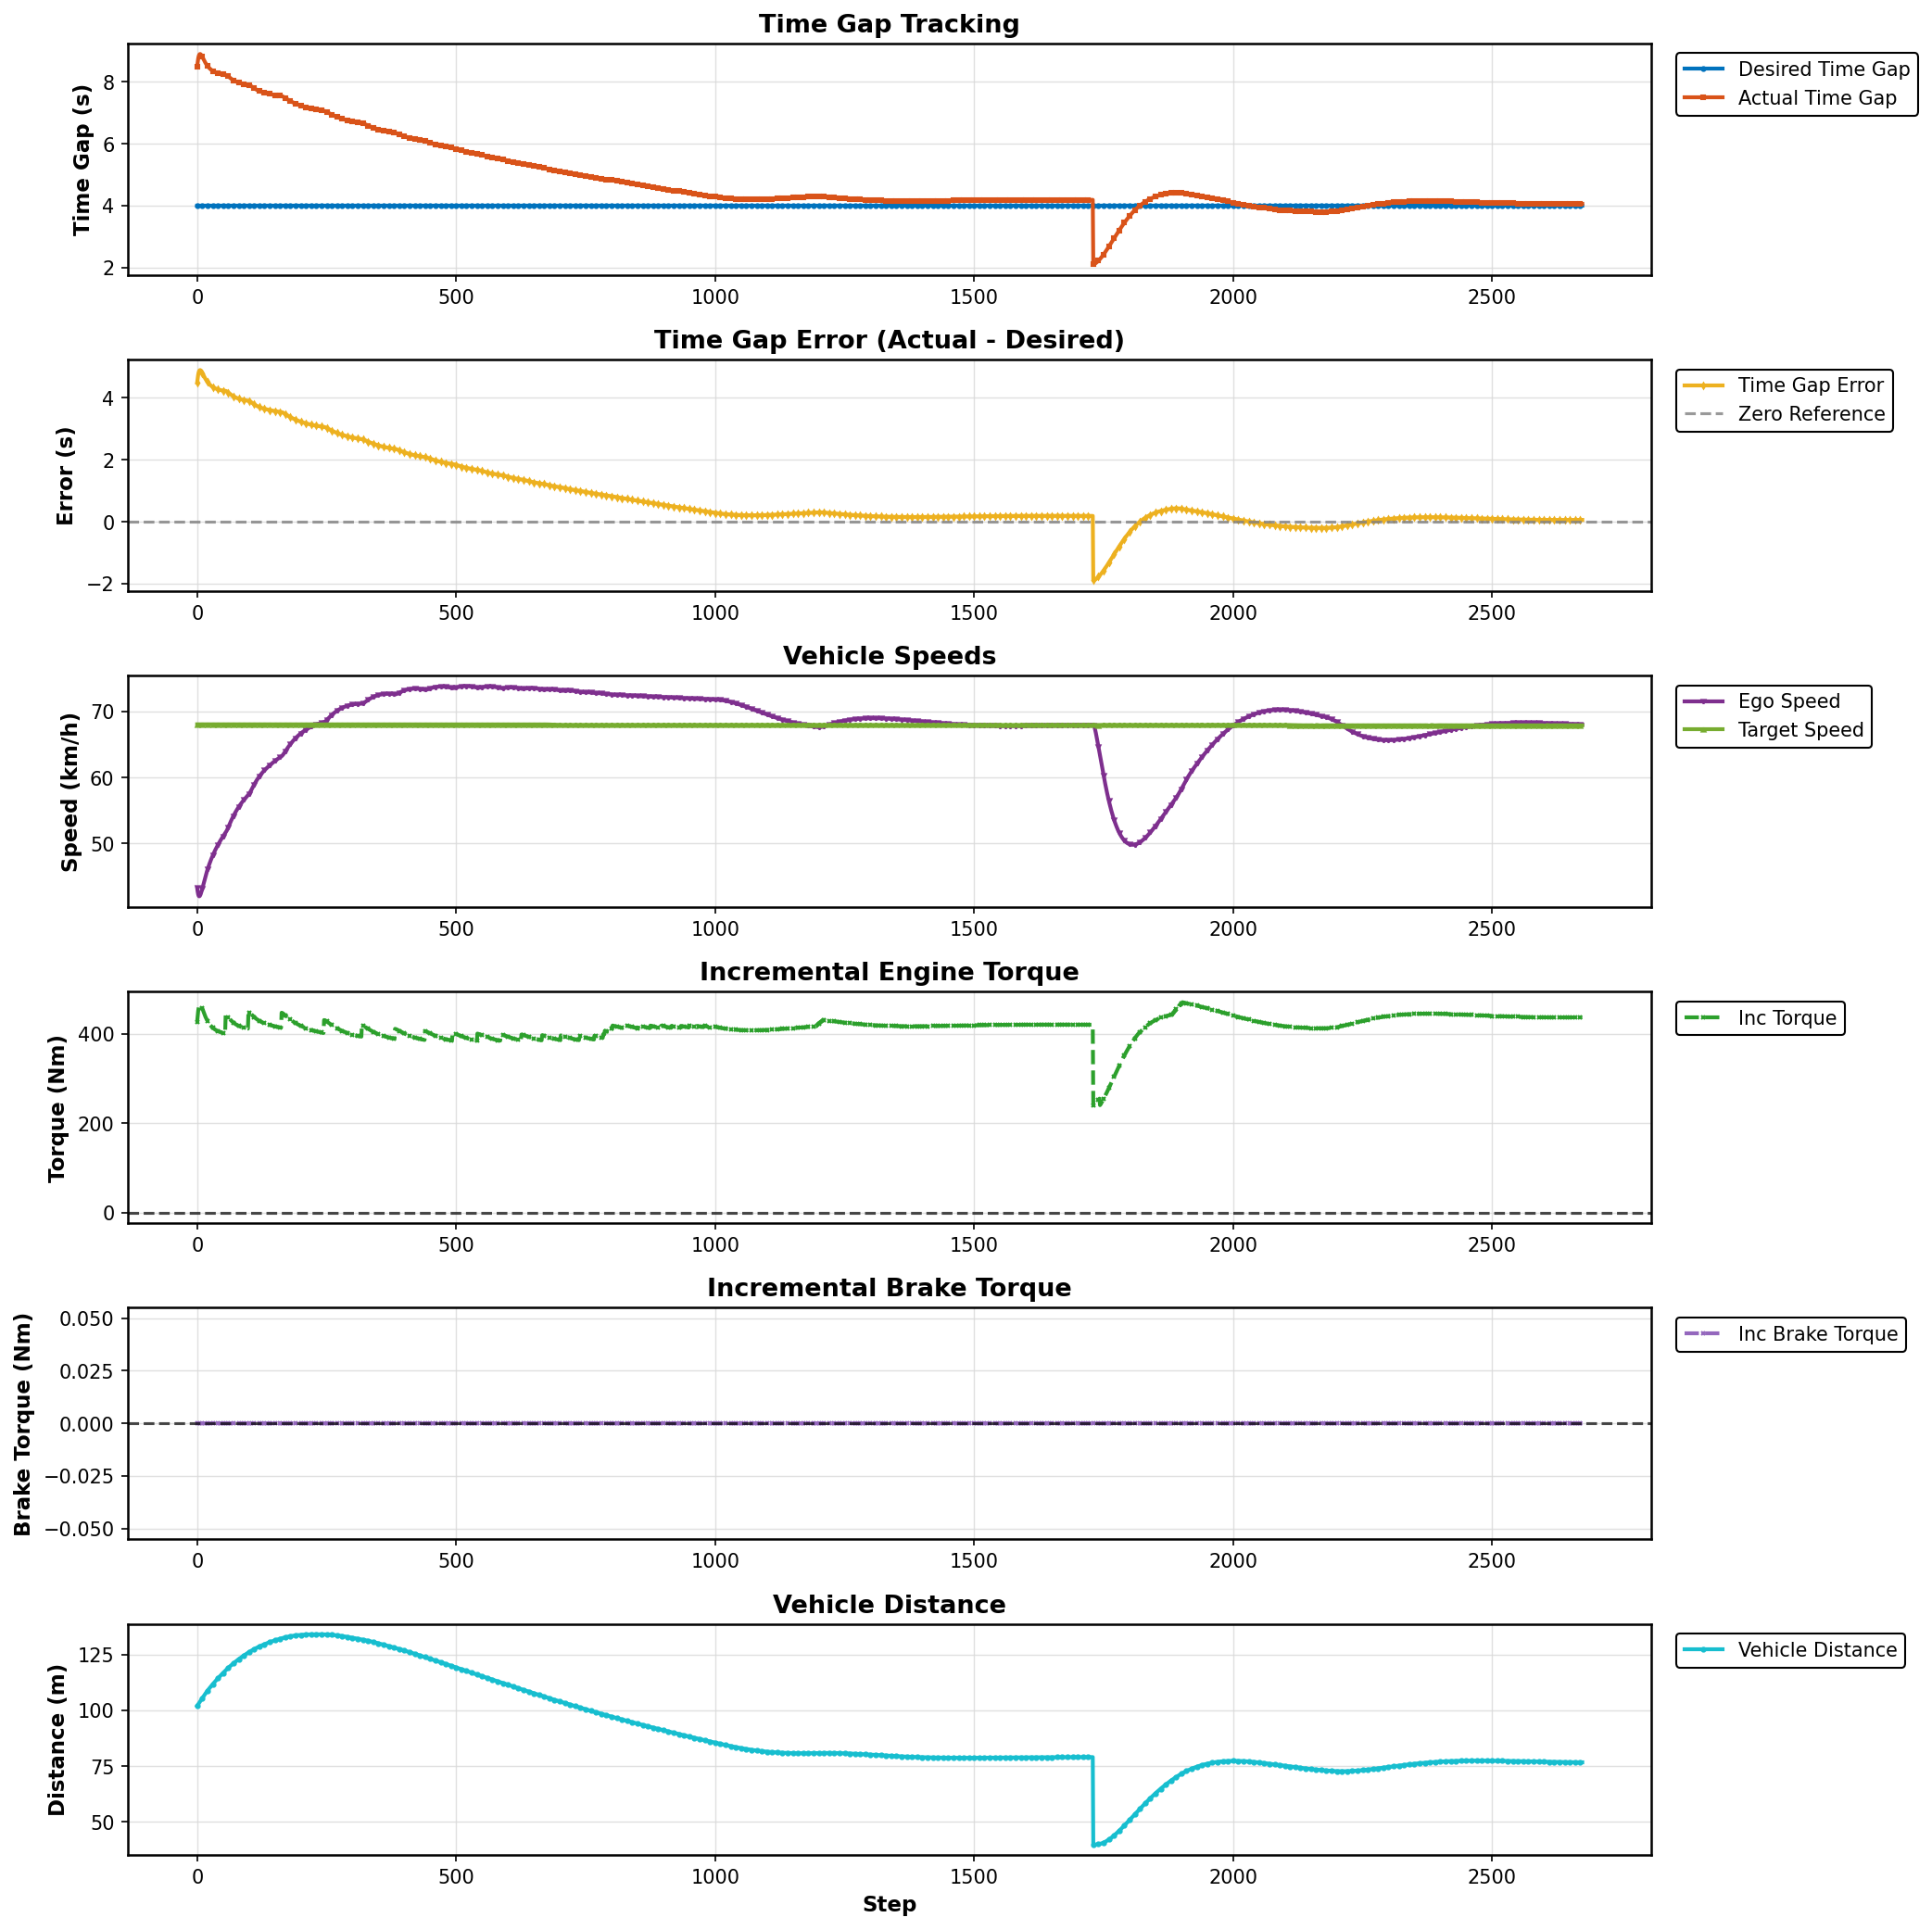

The data file committed next to this chart (first rows):
Step, Desired Gap (s), Actual Gap (s), Error (s), Ego Speed (km/h), Target Speed (km/h), Incremental Torque (Nm), Incremental Brake Torque (Nm), Vehicle Distance (m)
0, 4.0, 8.494, 4.494, 43.25, 68.05, 426.9, 0.0, 102
1, 4.0, 8.634, 4.634, 42.69, 68.05, 440.2, 0.0, 102.4
2, 4.0, 8.751, 4.751, 42.27, 68.05, 451.3, 0.0, 102.7
3, 4.0, 8.828, 4.828, 42.04, 68.05, 458.7, 0.0, 103.1
4, 4.0, 8.873, 4.873, 41.98, 68.05, 463, 0.0, 103.5
5, 4.0, 8.894, 4.894, 42.03, 68.05, 464.9, 0.0, 103.8
6, 4.0, 8.896, 4.896, 42.16, 68.05, 465.1, 0.0, 104.2
7, 4.0, 8.884, 4.884, 42.36, 68.05, 464, 0.0, 104.5
8, 4.0, 8.863, 4.863, 42.61, 68.05, 462, 0.0, 104.9
9, 4.0, 8.836, 4.836, 42.88, 68.05, 459.4, 0.0, 105.2
10, 4.0, 8.804, 4.804, 43.18, 68.05, 456.4, 0.0, 105.6
11, 4.0, 8.771, 4.771, 43.48, 68.05, 453.2, 0.0, 105.9
12, 4.0, 8.737, 4.737, 43.79, 68.05, 450, 0.0, 106.3
13, 4.0, 8.703, 4.703, 44.1, 68.05, 446.8, 0.0, 106.6
14, 4.0, 8.67, 4.67, 44.4, 68.05, 443.7, 0.0, 106.9
15, 4.0, 8.639, 4.639, 44.7, 68.05, 440.7, 0.0, 107.3
16, 4.0, 8.61, 4.61, 44.98, 68.05, 437.9, 0.0, 107.6
17, 4.0, 8.582, 4.582, 45.26, 68.05, 435.3, 0.0, 107.9
18, 4.0, 8.556, 4.556, 45.53, 68.05, 432.8, 0.0, 108.2
19, 4.0, 8.532, 4.532, 45.79, 68.05, 430.5, 0.0, 108.5
20, 4.0, 8.509, 4.509, 46.04, 68.05, 428.4, 0.0, 108.8
21, 4.0, 8.488, 4.488, 46.29, 68.05, 426.4, 0.0, 109.1
22, 4.0, 8.469, 4.469, 46.52, 68.05, 424.5, 0.0, 109.4
23, 4.0, 8.45, 4.45, 46.75, 68.05, 422.8, 0.0, 109.7
24, 4.0, 8.433, 4.433, 46.97, 68.05, 421.1, 0.0, 110
25, 4.0, 8.417, 4.417, 47.18, 68.05, 419.6, 0.0, 110.3
26, 4.0, 8.402, 4.402, 47.39, 68.05, 418.2, 0.0, 110.6
27, 4.0, 8.388, 4.388, 47.59, 68.05, 416.9, 0.0, 110.9
28, 4.0, 8.375, 4.375, 47.78, 68.05, 415.7, 0.0, 111.2
29, 4.0, 8.363, 4.363, 47.97, 68.05, 414.5, 0.0, 111.5
30, 4.0, 8.352, 4.352, 48.16, 68.05, 413.4, 0.0, 111.7
31, 4.0, 8.342, 4.342, 48.34, 68.05, 412.4, 0.0, 112
32, 4.0, 8.332, 4.332, 48.51, 68.05, 411.5, 0.0, 112.3
33, 4.0, 8.322, 4.322, 48.68, 68.05, 410.6, 0.0, 112.5
34, 4.0, 8.314, 4.314, 48.85, 68.05, 409.8, 0.0, 112.8
35, 4.0, 8.306, 4.306, 49.01, 68.05, 409.1, 0.0, 113.1
36, 4.0, 8.298, 4.298, 49.17, 68.05, 408.3, 0.0, 113.3
37, 4.0, 8.291, 4.291, 49.32, 68.05, 407.7, 0.0, 113.6
38, 4.0, 8.285, 4.285, 49.47, 68.05, 407.1, 0.0, 113.9
39, 4.0, 8.279, 4.279, 49.62, 68.05, 406.5, 0.0, 114.1
40, 4.0, 8.273, 4.273, 49.77, 68.05, 405.9, 0.0, 114.4
41, 4.0, 8.268, 4.268, 49.91, 68.05, 405.4, 0.0, 114.6
42, 4.0, 8.263, 4.263, 50.05, 68.05, 405, 0.0, 114.9
43, 4.0, 8.258, 4.258, 50.18, 68.05, 404.5, 0.0, 115.1
44, 4.0, 8.254, 4.254, 50.32, 68.05, 404.1, 0.0, 115.4
45, 4.0, 8.25, 4.25, 50.45, 68.05, 403.8, 0.0, 115.6
46, 4.0, 8.246, 4.246, 50.58, 68.05, 403.4, 0.0, 115.9
47, 4.0, 8.243, 4.243, 50.7, 68.05, 403.1, 0.0, 116.1
48, 4.0, 8.24, 4.24, 50.83, 68.05, 402.8, 0.0, 116.3
49, 4.0, 8.237, 4.237, 50.95, 68.05, 402.5, 0.0, 116.6
50, 4.0, 8.234, 4.234, 51.07, 68.05, 402.3, 0.0, 116.8
51, 4.0, 8.232, 4.232, 51.19, 68.05, 402, 0.0, 117
52, 4.0, 8.23, 4.23, 51.3, 68.05, 401.8, 0.0, 117.3
53, 4.0, 8.227, 4.227, 51.42, 68.05, 401.6, 0.0, 117.5
54, 4.0, 8.225, 4.225, 51.53, 68.05, 401.4, 0.0, 117.7
55, 4.0, 8.224, 4.224, 51.64, 68.05, 441.4, 0.0, 118
56, 4.0, 8.22, 4.22, 51.77, 68.05, 441, 0.0, 118.2
57, 4.0, 8.211, 4.211, 51.92, 68.05, 440.2, 0.0, 118.4
58, 4.0, 8.201, 4.201, 52.08, 68.05, 439.2, 0.0, 118.6
59, 4.0, 8.188, 4.188, 52.26, 68.05, 438, 0.0, 118.9
... 2,615 more rows
